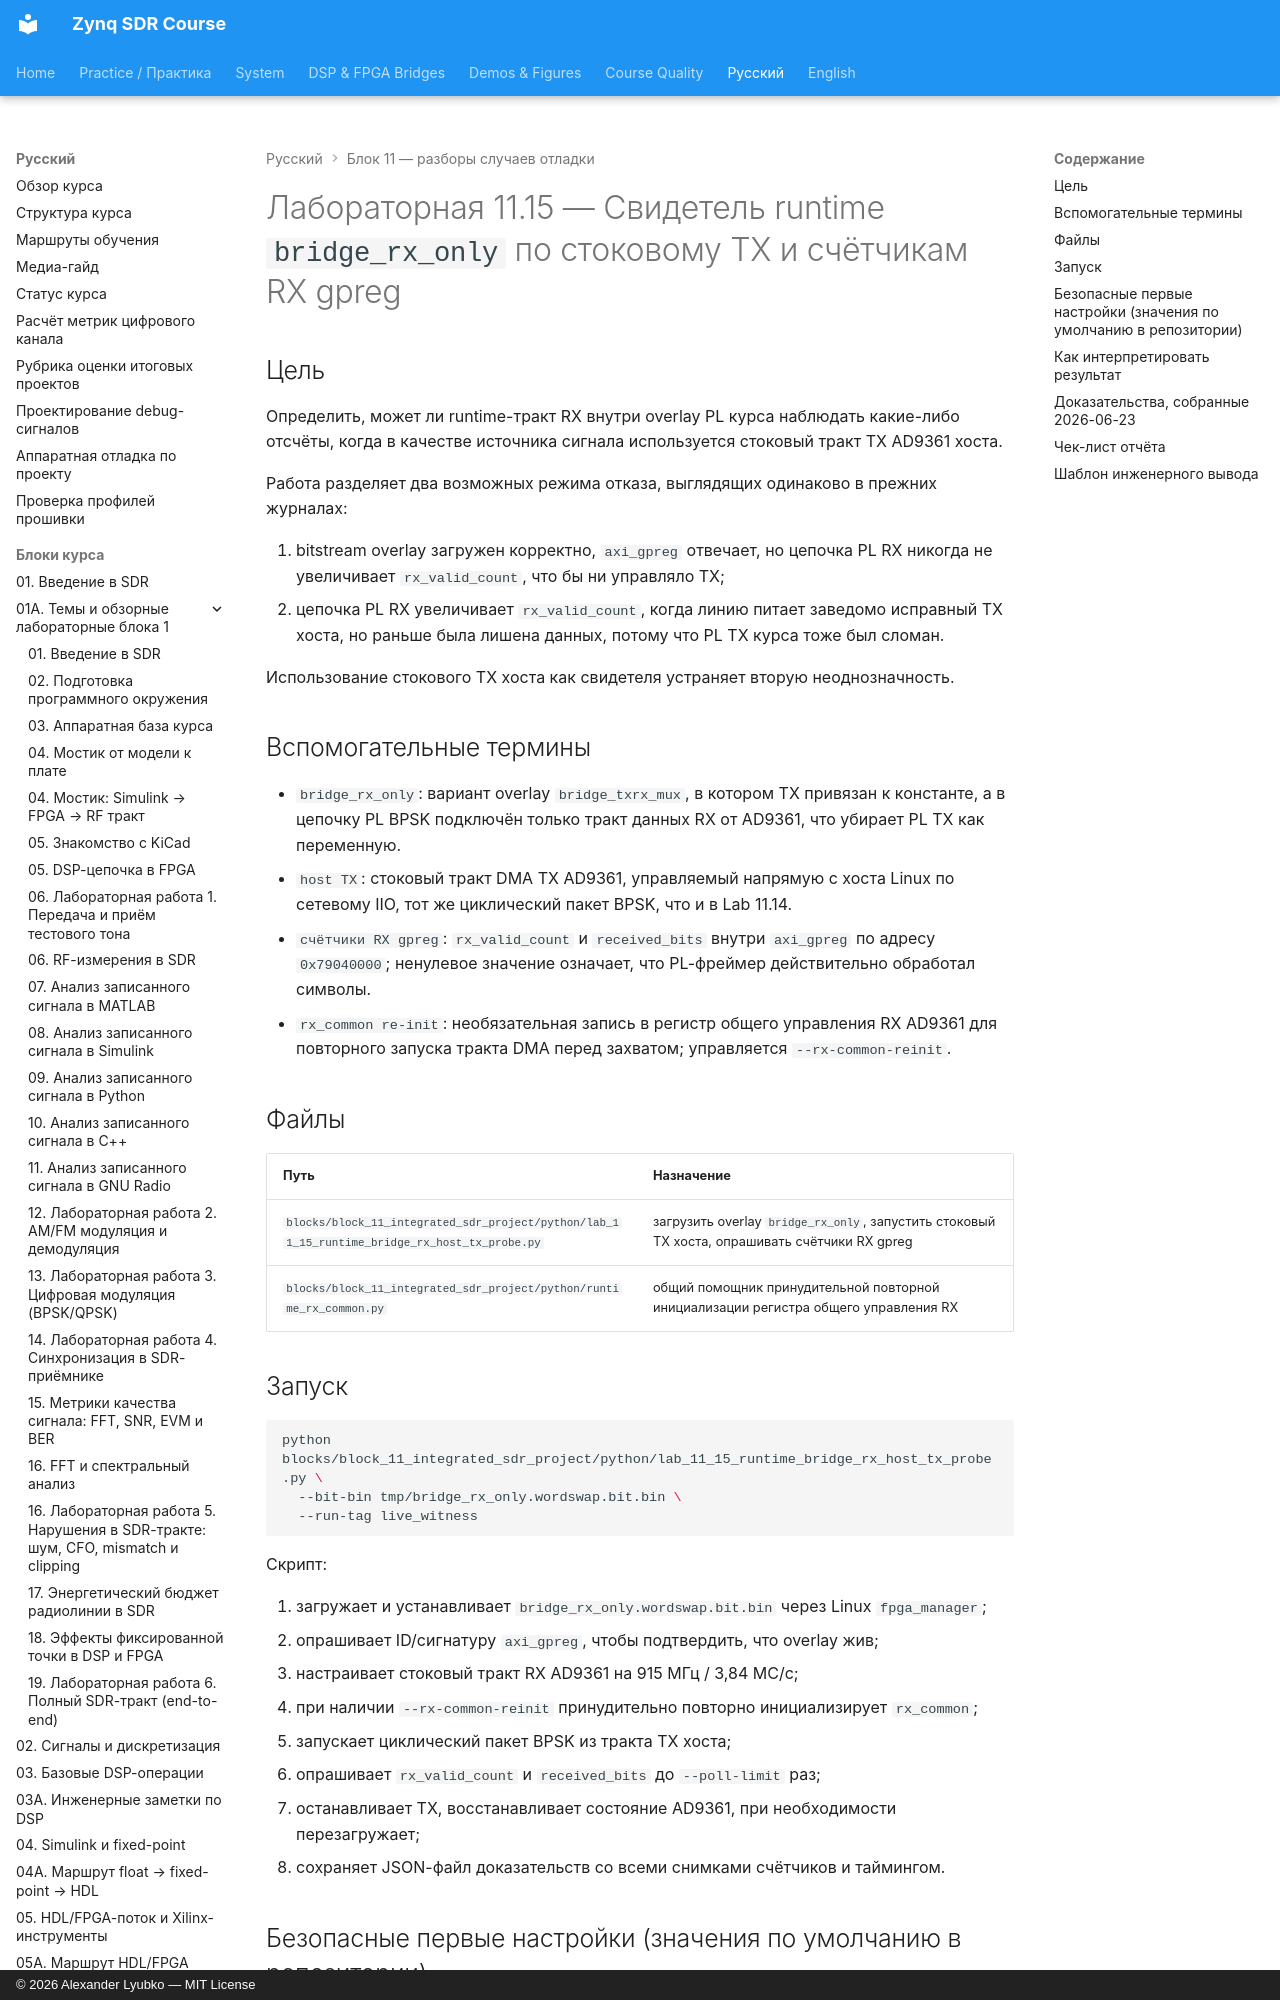

repository: Lay007/zynq-sdr-course · page: ru/labs/lab-11-15-runtime-bridge-rx-host-tx-probe/index.html · generator: mkdocs · copyright: © 2026 Alexander Lyubko — MIT License

# Лабораторная 11.15 — Свидетель runtime `bridge_rx_only` по стоковому TX и счётчикам RX gpreg

## Цель

Определить, может ли runtime-тракт RX внутри overlay PL курса наблюдать какие-либо отсчёты, когда в качестве источника сигнала используется стоковый тракт TX AD9361 хоста.

Работа разделяет два возможных режима отказа, выглядящих одинаково в прежних журналах:

1. bitstream overlay загружен корректно, `axi_gpreg` отвечает, но цепочка PL RX никогда не увеличивает `rx_valid_count`, что бы ни управляло TX;
2. цепочка PL RX увеличивает `rx_valid_count`, когда линию питает заведомо исправный TX хоста, но раньше была лишена данных, потому что PL TX курса тоже был сломан.

Использование стокового TX хоста как свидетеля устраняет вторую неоднозначность.
